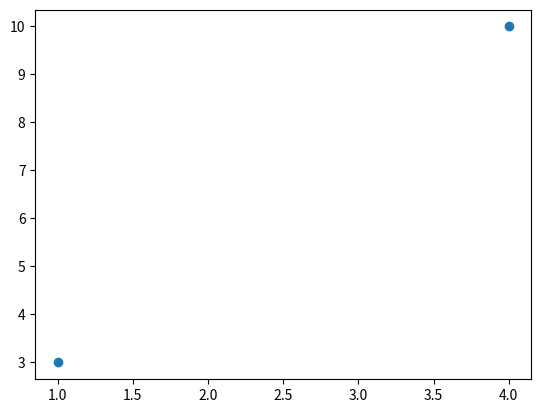

Reproduce this figure in Python.
import matplotlib.pyplot as plt
import numpy as np

xpoints = np.array([1,4])
ypoints = np.array([3,10])

plt.plot(xpoints, ypoints, 'o')
plt.show()